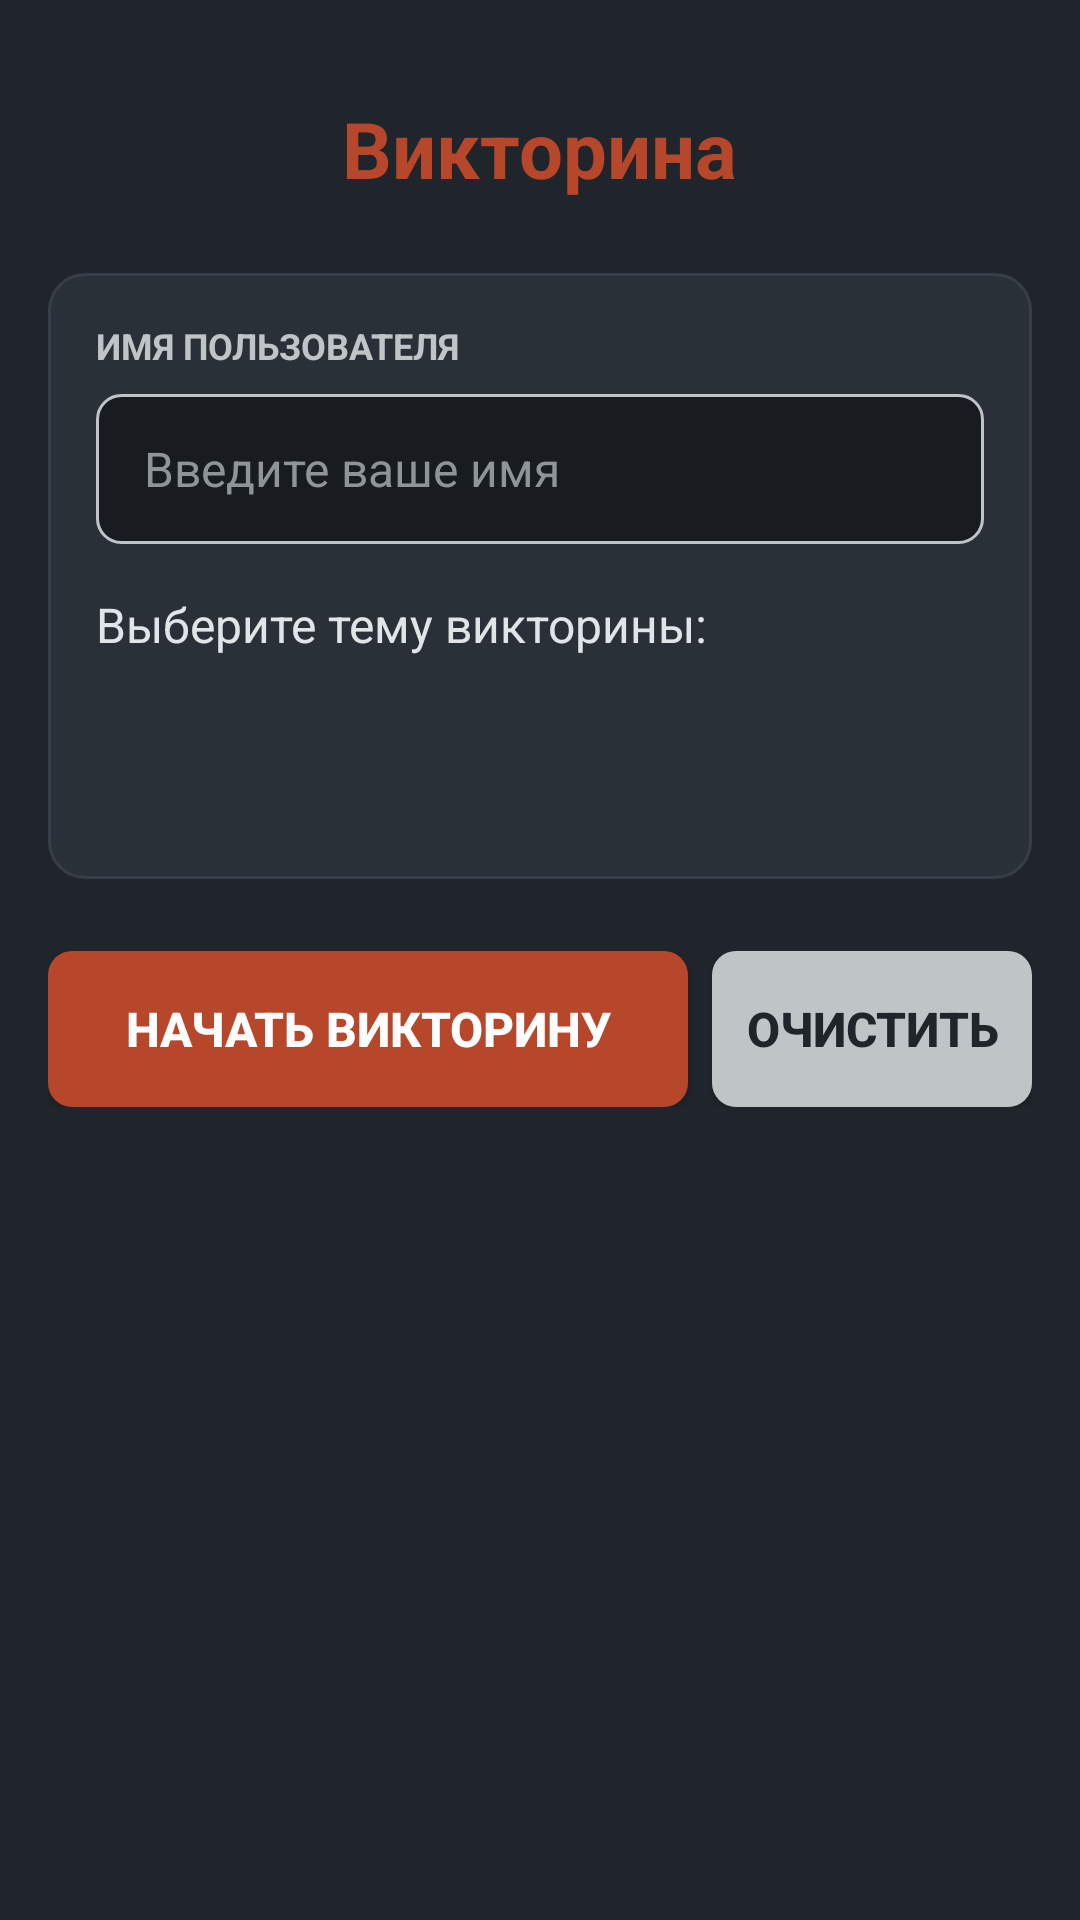

Here is an Android app screen rendered from its layout file. Give the layout XML and the strings, colors and styles it references.
<!-- AndroidManifest.xml: application theme Theme.Practice_victorina -->
<!-- res/layout/activity_main.xml -->
<?xml version="1.0" encoding="utf-8"?>
<ScrollView xmlns:android="http://schemas.android.com/apk/res/android"
    android:id="@+id/main"
    android:layout_width="match_parent"
    android:layout_height="match_parent"
    android:background="@color/color_graphite"
    android:fillViewport="true">

    <LinearLayout
        android:layout_width="match_parent"
        android:layout_height="wrap_content"
        android:gravity="center_horizontal"
        android:orientation="vertical"
        android:padding="@dimen/screen_padding">

        <TextView
            android:id="@+id/tvMainTitle"
            android:layout_width="wrap_content"
            android:layout_height="wrap_content"
            android:layout_marginTop="@dimen/margin_medium"
            android:text="@string/main_title"
            android:textColor="@color/color_rust"
            android:textSize="@dimen/text_heading"
            android:textStyle="bold" />

        <LinearLayout
            android:layout_width="match_parent"
            android:layout_height="wrap_content"
            android:layout_marginTop="@dimen/margin_large"
            android:background="@drawable/bg_card_graphite"
            android:orientation="vertical"
            android:padding="@dimen/card_padding">

            <TextView
                android:layout_width="wrap_content"
                android:layout_height="wrap_content"
                android:text="@string/section_player_info"
                android:textAllCaps="true"
                android:textColor="@color/color_chrome"
                android:textSize="@dimen/text_caption"
                android:textStyle="bold" />

            <EditText
                android:id="@+id/etPlayerName"
                android:layout_width="match_parent"
                android:layout_height="@dimen/input_height"
                android:layout_marginTop="@dimen/margin_small"
                android:background="@drawable/bg_input_field"
                android:hint="@string/hint_player_name"
                android:inputType="textPersonName|textCapWords"
                android:maxLines="1"
                android:paddingStart="@dimen/card_padding"
                android:paddingEnd="@dimen/card_padding"
                android:textColor="@color/color_text_light"
                android:textColorHint="@color/color_chrome_dark"
                android:textSize="@dimen/text_body" />

            <TextView
                android:layout_width="wrap_content"
                android:layout_height="wrap_content"
                android:layout_marginTop="@dimen/margin_medium"
                android:text="@string/section_quiz_select"
                android:textColor="@color/color_chrome_light"
                android:textSize="@dimen/text_body" />

            <Spinner
                android:id="@+id/spinnerQuizTopic"
                android:layout_width="match_parent"
                android:layout_height="@dimen/input_height"
                android:layout_marginTop="@dimen/margin_small"
                android:background="@drawable/bg_spinner"
                android:paddingStart="@dimen/card_padding"
                android:paddingEnd="@dimen/card_padding" />

        </LinearLayout>

        <LinearLayout
            android:layout_width="match_parent"
            android:layout_height="wrap_content"
            android:layout_marginTop="@dimen/margin_large"
            android:orientation="horizontal">

            <androidx.appcompat.widget.AppCompatButton
                android:id="@+id/btnStartQuiz"
                android:layout_width="0dp"
                android:layout_height="@dimen/button_height"
                android:layout_weight="2"
                android:background="@drawable/bg_button_rust"
                android:text="@string/btn_start_quiz"
                android:textColor="@color/white"
                android:textSize="@dimen/text_button"
                android:textStyle="bold" />

            <androidx.appcompat.widget.AppCompatButton
                android:id="@+id/btnClearName"
                android:layout_width="0dp"
                android:layout_height="@dimen/button_height"
                android:layout_marginStart="@dimen/margin_small"
                android:layout_weight="1"
                android:background="@drawable/bg_button_chrome"
                android:text="@string/btn_clear_name"
                android:textColor="@color/color_text_dark"
                android:textSize="@dimen/text_button"
                android:textStyle="bold" />

        </LinearLayout>

    </LinearLayout>
</ScrollView>
<!-- resources referenced by this layout -->
<resources>
  <color name="color_chrome">#BFC4C7</color>
  <color name="color_chrome_dark">#8E9498</color>
  <color name="color_chrome_light">#E2E5E7</color>
  <color name="color_graphite">#20252B</color>
  <color name="color_rust">#B7472A</color>
  <color name="color_text_dark">#20252B</color>
  <color name="color_text_light">#F5F6F8</color>
  <color name="white">#FFFFFFFF</color>
  <dimen name="button_height">52dp</dimen>
  <dimen name="card_padding">16dp</dimen>
  <dimen name="input_height">50dp</dimen>
  <dimen name="margin_large">24dp</dimen>
  <dimen name="margin_medium">16dp</dimen>
  <dimen name="margin_small">8dp</dimen>
  <dimen name="screen_padding">16dp</dimen>
  <dimen name="text_body">16sp</dimen>
  <dimen name="text_button">16sp</dimen>
  <dimen name="text_caption">12sp</dimen>
  <dimen name="text_heading">26sp</dimen>
  <!-- drawable bg_button_chrome (drawable) -->
  <?xml version="1.0" encoding="utf-8"?>
  <selector xmlns:android="http://schemas.android.com/apk/res/android">
      <item android:state_pressed="true">
          <shape android:shape="rectangle">
              <solid android:color="@color/color_chrome_dark" />
              <corners android:radius="@dimen/corner_radius_small" />
          </shape>
      </item>
      <item>
          <shape android:shape="rectangle">
              <solid android:color="@color/color_chrome" />
              <corners android:radius="@dimen/corner_radius_small" />
          </shape>
      </item>
  </selector>
  <!-- drawable bg_card_graphite (drawable) -->
  <?xml version="1.0" encoding="utf-8"?>
  <shape xmlns:android="http://schemas.android.com/apk/res/android"
      android:shape="rectangle">
      <solid android:color="@color/color_graphite_card" />
      <corners android:radius="@dimen/corner_radius_medium" />
      <stroke
          android:width="@dimen/stroke_width_thin"
          android:color="@color/color_graphite_border" />
  </shape>
  <!-- drawable bg_input_field (drawable) -->
  <?xml version="1.0" encoding="utf-8"?>
  <shape xmlns:android="http://schemas.android.com/apk/res/android"
      android:shape="rectangle">
      <solid android:color="@color/color_graphite_surface" />
      <corners android:radius="@dimen/corner_radius_small" />
      <stroke
          android:width="@dimen/stroke_width_thin"
          android:color="@color/color_chrome" />
  </shape>
  <string name="btn_clear_name">Очистить</string>
  <string name="btn_start_quiz">Начать викторину</string>
  <string name="hint_player_name">Введите ваше имя</string>
  <string name="main_title">Викторина</string>
  <string name="section_player_info">Имя пользователя</string>
  <string name="section_quiz_select">Выберите тему викторины:</string>
  <style name="Theme.Practice_victorina" parent="Base.Theme.Practice_victorina" />
  <dimen name="corner_radius_small">8dp</dimen>
  <color name="color_rust_dark">#8F331C</color>
  <color name="color_graphite_border">#373E47</color>
  <color name="color_graphite_card">#2A3038</color>
  <dimen name="corner_radius_medium">12dp</dimen>
  <dimen name="stroke_width_thin">1dp</dimen>
  <color name="color_graphite_surface">#181C20</color>
  <style name="Base.Theme.Practice_victorina" parent="Theme.MaterialComponents.DayNight.NoActionBar">
          <item name="colorPrimary">@color/color_rust</item>
          <item name="colorPrimaryVariant">@color/color_rust_dark</item>
          <item name="colorOnPrimary">@color/white</item>
  
          <item name="colorSecondary">@color/color_chrome</item>
          <item name="colorSecondaryVariant">@color/color_chrome_dark</item>
          <item name="colorOnSecondary">@color/color_graphite</item>
  
          <item name="android:windowBackground">@color/color_graphite</item>
          <item name="android:statusBarColor">@color/color_graphite_surface</item>
          <item name="android:navigationBarColor">@color/color_graphite_surface</item>
      </style>
</resources>
